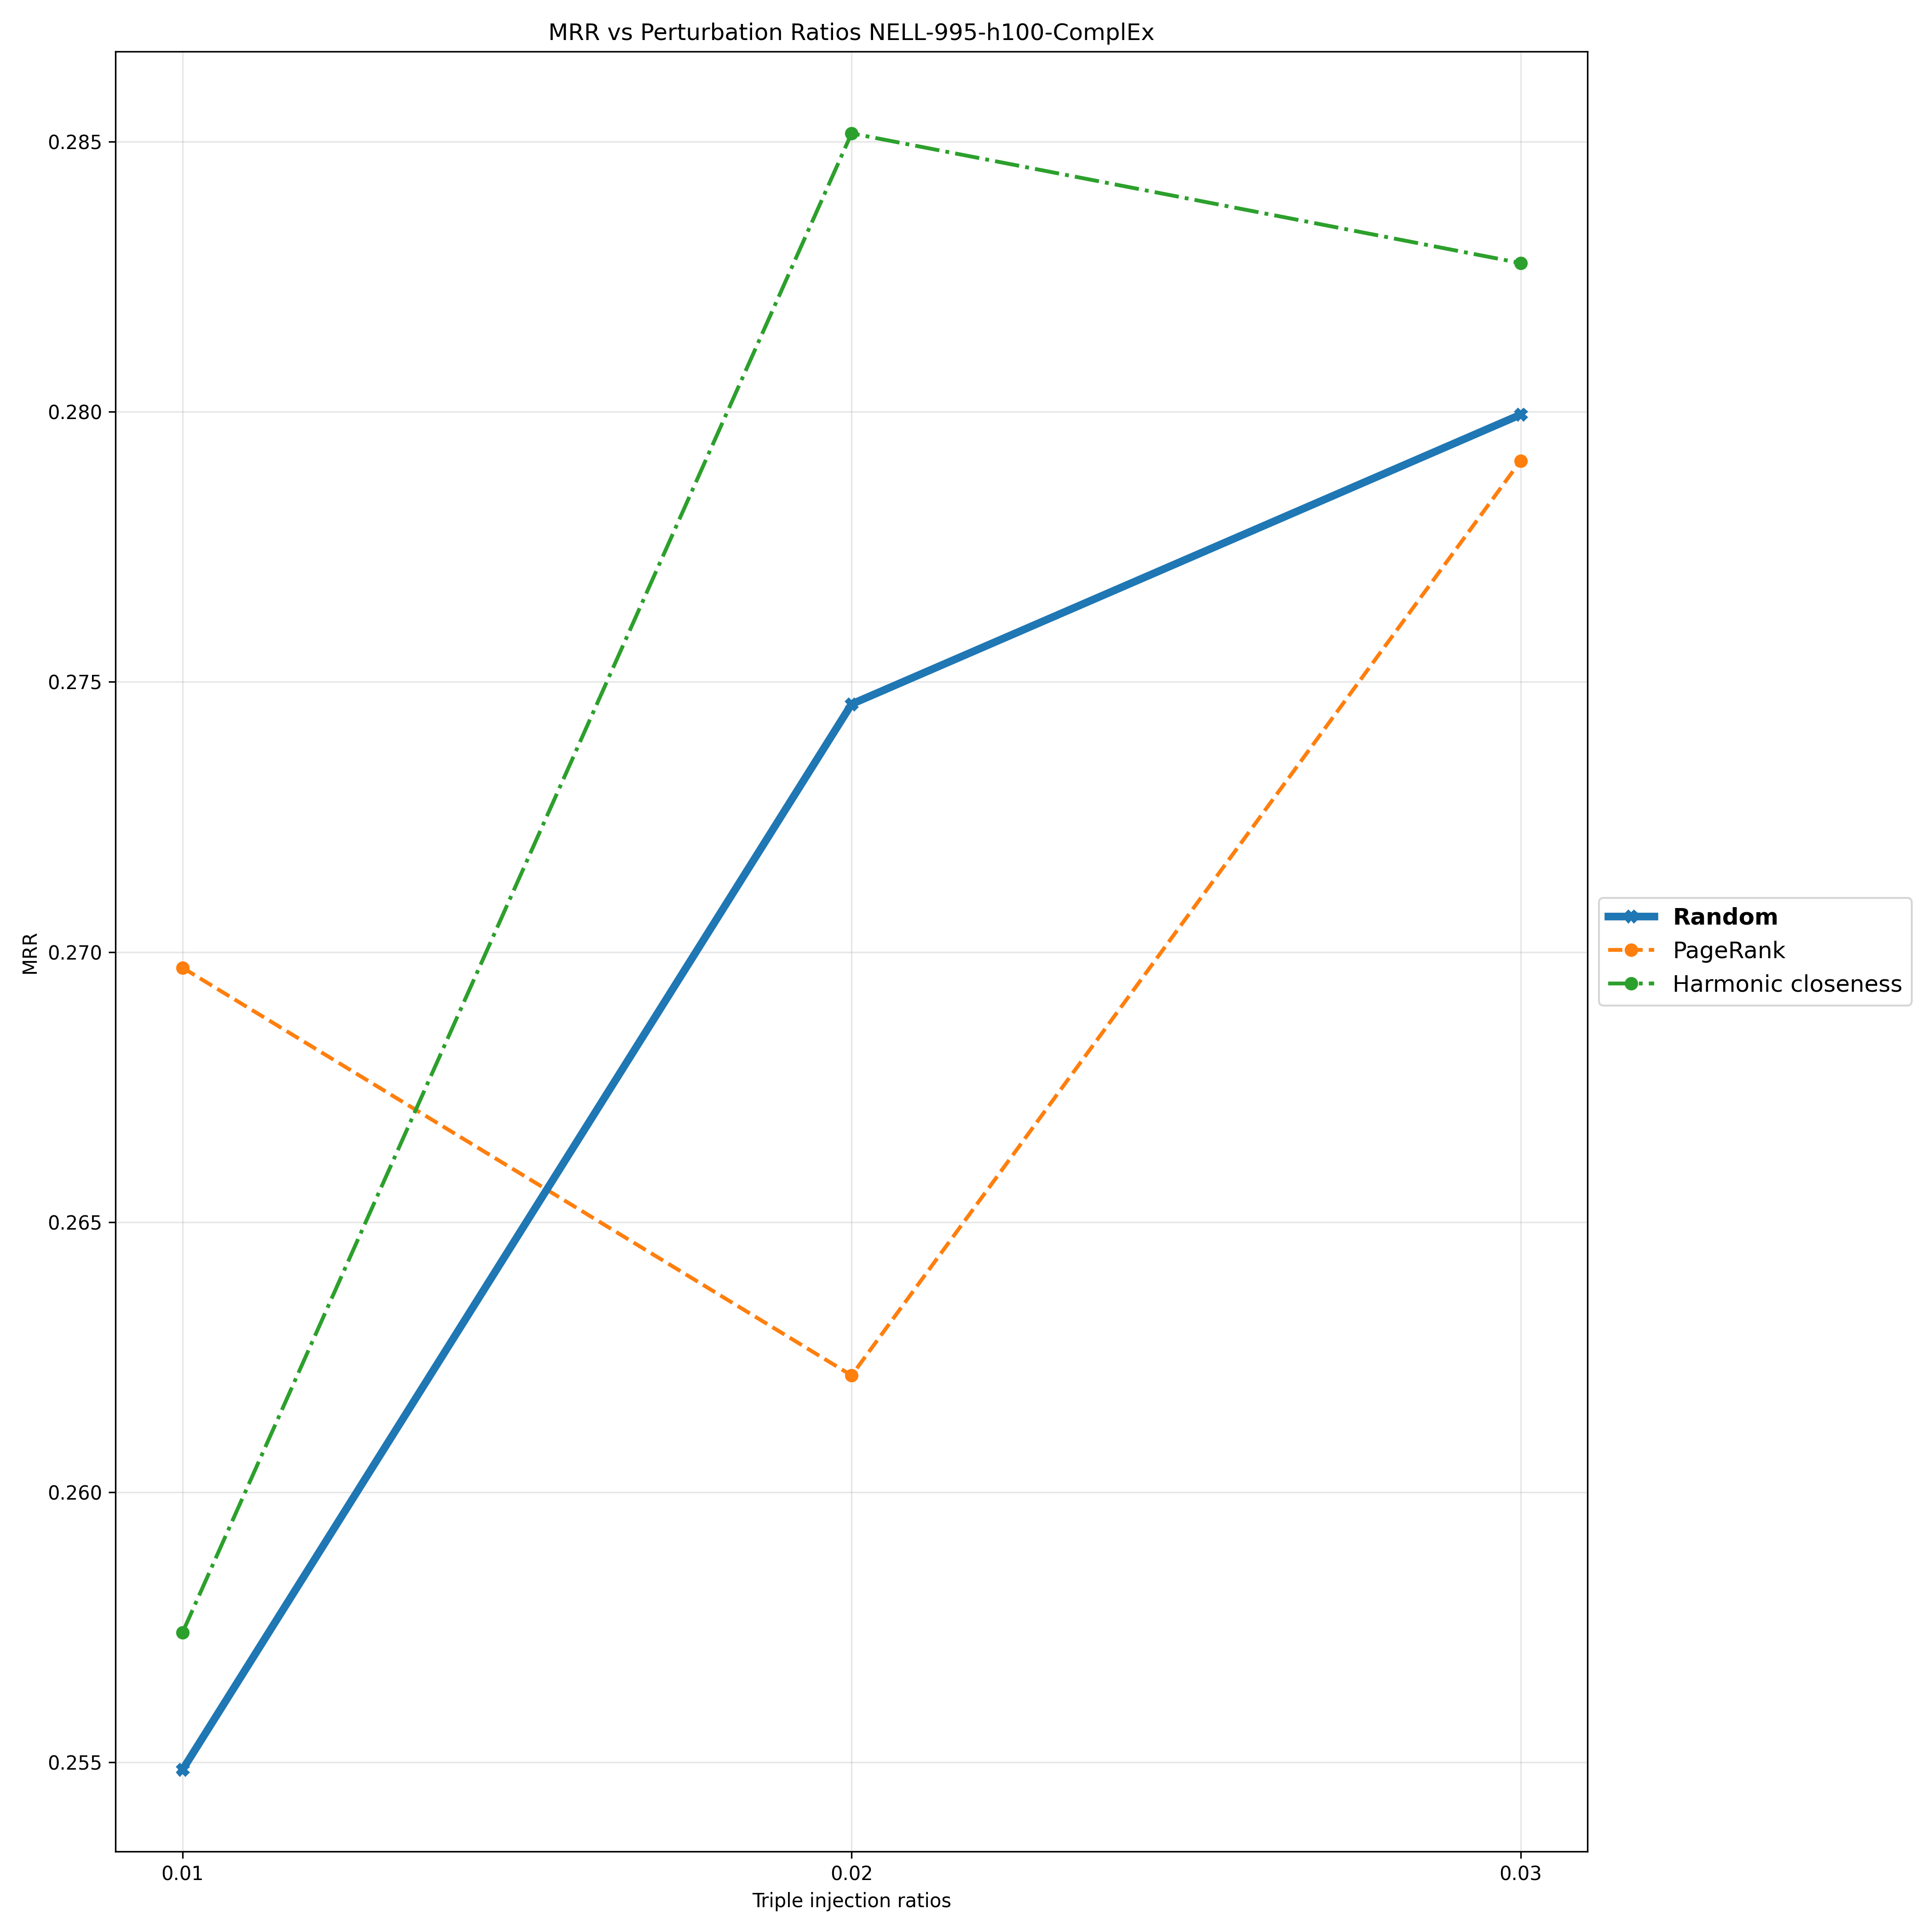

The table this chart was drawn from, first rows:
Triple Injection Ratios, 0.01, 0.02, 0.03
Random, 0.2549, 0.2746, 0.2799
PageRank, 0.2697, 0.2622, 0.2791
Harmonic closeness, 0.2574, 0.2852, 0.2828
